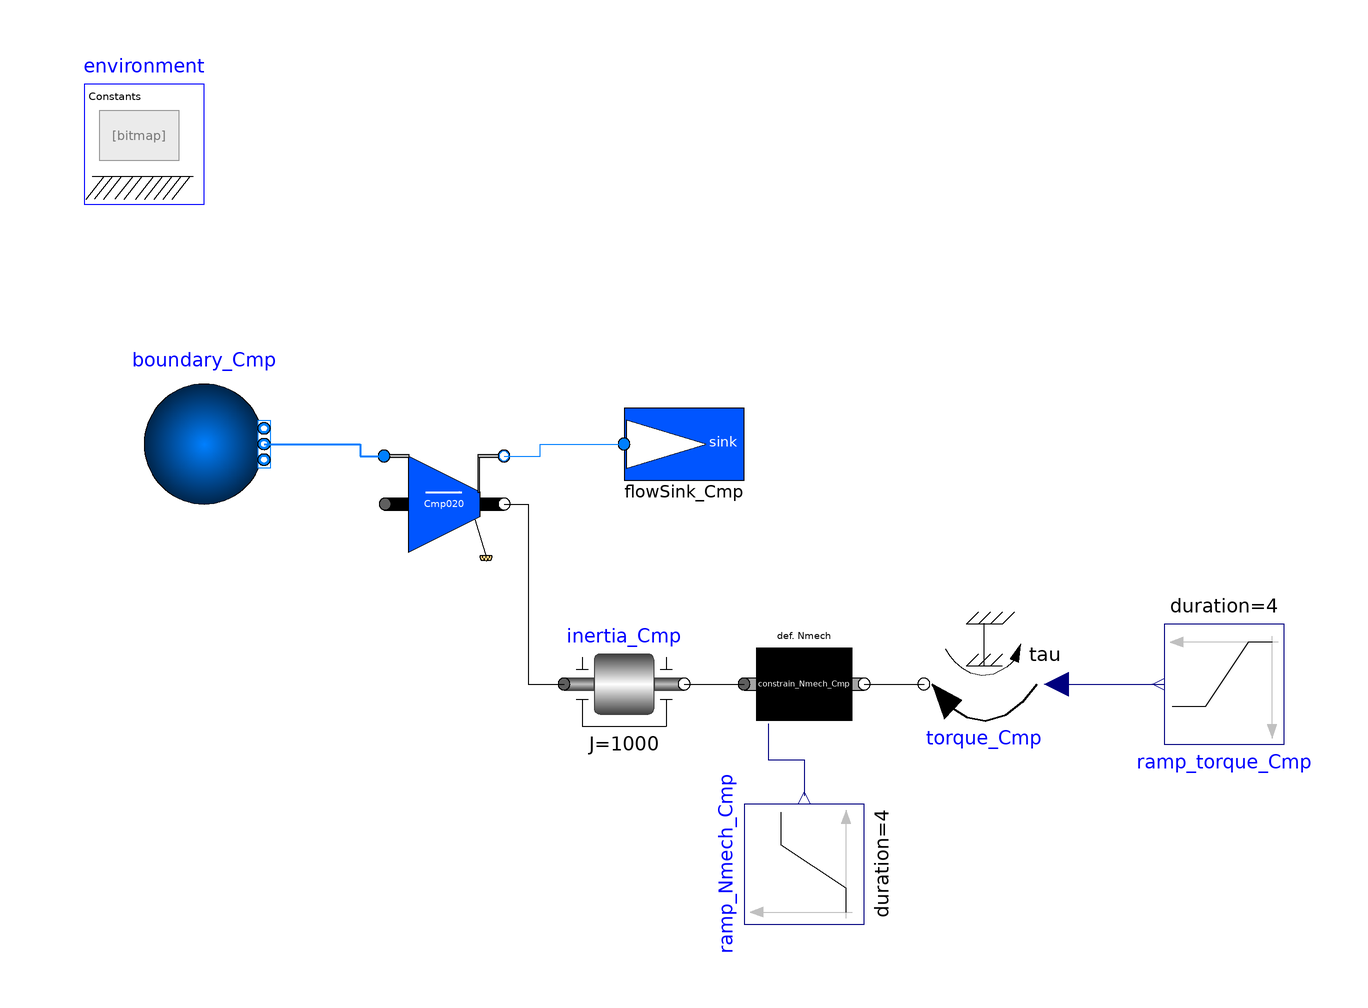

The component connection diagram of the Modelica model below, drawn from its own Placement and Line annotations.

model Compressor_Map_WcPReff_001
  extends Modelica.Icons.Example;
  //-----
  package engineAir = Modelica.Media.Air.DryAirNasa;
  //-----
  //-----
  Modelica.Fluid.Sources.Boundary_pT boundary_Cmp(redeclare package Medium = engineAir, T = 288.15, nPorts = 1, p = 101.3 * 1000) annotation(
    Placement(visible = true, transformation(origin = {-80, 40}, extent = {{-10, -10}, {10, 10}}, rotation = 0)));
  Modelica.Mechanics.Rotational.Components.Inertia inertia_Cmp(J = 1000) annotation(
    Placement(visible = true, transformation(origin = {-10, 0}, extent = {{-10, -10}, {10, 10}}, rotation = 0)));
  Modelica.Blocks.Sources.Ramp ramp_Nmech_Cmp(duration = 4, height = 0, offset = 3000, startTime = 1) annotation(
    Placement(visible = true, transformation(origin = {20, -30}, extent = {{-10, -10}, {10, 10}}, rotation = 90)));
  PropulsionSystem.Sources.FlowSink flowSink_Cmp(redeclare package Medium = engineAir, m_flow(start = -10)) annotation(
    Placement(visible = true, transformation(origin = {0, 40}, extent = {{-10, -10}, {10, 10}}, rotation = 0)));
  PropulsionSystem.Elements.BasicElements.constrain_Nmech constrain_Nmech_Cmp(switchInput_Nmech = PropulsionSystem.Types.switches.switch_parameter_input.use_inputSignal) annotation(
    Placement(visible = true, transformation(origin = {20, 0}, extent = {{-10, -10}, {10, 10}}, rotation = 0)));
  Modelica.Mechanics.Rotational.Sources.Torque torque_Cmp annotation(
    Placement(visible = true, transformation(origin = {50, 0}, extent = {{-10, -10}, {10, 10}}, rotation = 180)));
  Modelica.Blocks.Sources.Ramp ramp_torque_Cmp(duration = 4, height = 0, offset = -10458.8, startTime = 1) annotation(
    Placement(visible = true, transformation(origin = {90, 0}, extent = {{-10, -10}, {10, 10}}, rotation = 180)));
  PropulsionSystem.Elements.BasicElements.Compressor_Map_WcPReff Cmp020(redeclare package Medium = engineAir, switchInput_PR = PropulsionSystem.Types.switches.switch_parameter_input.calc_Subelement, switchInput_Wc_1 = PropulsionSystem.Types.switches.switch_parameter_input.calc_Subelement, switchInput_eff = PropulsionSystem.Types.switches.switch_parameter_input.calc_Subelement) annotation(
    Placement(visible = true, transformation(origin = {-40, 30}, extent = {{-10, -10}, {10, 10}}, rotation = 0)));
  inner PropulsionSystem.EngineSimEnvironment environment annotation(
    Placement(visible = true, transformation(origin = {-90, 90}, extent = {{-10, -10}, {10, 10}}, rotation = 0)));
equation
  connect(torque_Cmp.tau, ramp_torque_Cmp.y) annotation(
    Line(points = {{62, 0}, {80, 0}, {80, 0}, {80, 0}}, color = {0, 0, 127}));
  connect(constrain_Nmech_Cmp.NmechDes_in, ramp_Nmech_Cmp.y) annotation(
    Line(points = {{14, -6.6}, {14, -6.6}, {14, -12.6}, {20, -12.6}, {20, -18.6}, {20, -18.6}}, color = {0, 0, 127}));
  connect(constrain_Nmech_Cmp.flange_b, torque_Cmp.flange) annotation(
    Line(points = {{30, 0}, {40, 0}, {40, 0}, {40, 0}}));
  connect(inertia_Cmp.flange_b, constrain_Nmech_Cmp.flange_a) annotation(
    Line(points = {{0, 0}, {10, 0}, {10, 0}, {10, 0}}));
  connect(Cmp020.flange_2, inertia_Cmp.flange_a) annotation(
    Line(points = {{-30, 30}, {-26, 30}, {-26, 0}, {-20, 0}, {-20, 0}}));
  connect(Cmp020.port_2, flowSink_Cmp.port_a) annotation(
    Line(points = {{-30, 38}, {-24, 38}, {-24, 40}, {-10, 40}, {-10, 40}}, color = {0, 127, 255}));
  connect(boundary_Cmp.ports[1], Cmp020.port_1) annotation(
    Line(points = {{-70, 40}, {-54, 40}, {-54, 38}, {-50, 38}, {-50, 38}}, color = {0, 127, 255}, thickness = 0.5));
  annotation(
    uses(Modelica(version = "3.2.2")),
    experiment(StartTime = 0, StopTime = 10, Tolerance = 1e-06, Interval = 0.02));

end Compressor_Map_WcPReff_001;